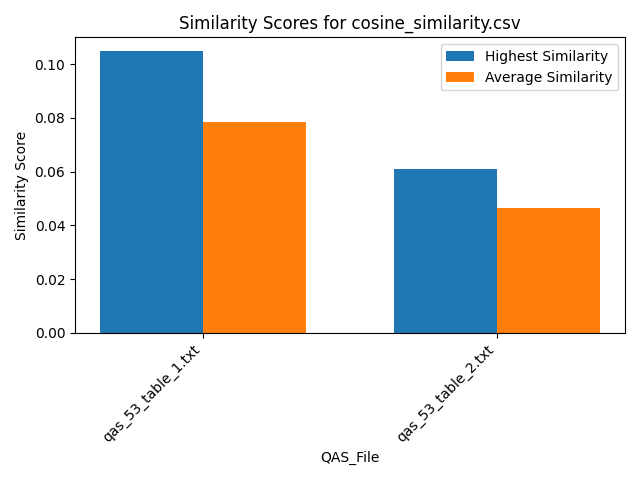

Source data for this figure (header and first rows):
Similarity, QAS_File, Text_File
0.1048, qas_53_table_1.txt, section_26.txt
0.08699, qas_53_table_1.txt, section_39.txt
0.08043, qas_53_table_1.txt, section_29.txt
0.08244, qas_53_table_1.txt, section_7.txt
0.09854, qas_53_table_1.txt, section_19.txt
0.06868, qas_53_table_1.txt, section_2.txt
0.08572, qas_53_table_1.txt, section_30.txt
0.07807, qas_53_table_1.txt, section_21.txt
0.08189, qas_53_table_1.txt, section_24.txt
0.08318, qas_53_table_1.txt, section_23.txt
0.05779, qas_53_table_1.txt, section_31.txt
0.07537, qas_53_table_1.txt, section_16.txt
0.07009, qas_53_table_1.txt, section_27.txt
0.07274, qas_53_table_1.txt, section_12.txt
0.07637, qas_53_table_1.txt, section_41.txt
0.07111, qas_53_table_1.txt, section_18.txt
0.09785, qas_53_table_1.txt, section_25.txt
0.0789, qas_53_table_1.txt, section_6.txt
0.08733, qas_53_table_1.txt, section_5.txt
0.08748, qas_53_table_1.txt, section_33.txt
0.07557, qas_53_table_1.txt, section_11.txt
0.07857, qas_53_table_1.txt, section_43.txt
0.08452, qas_53_table_1.txt, section_42.txt
0.0872, qas_53_table_1.txt, section_14.txt
0.08169, qas_53_table_1.txt, section_10.txt
0.07342, qas_53_table_1.txt, section_36.txt
0.06873, qas_53_table_1.txt, section_35.txt
0.07472, qas_53_table_1.txt, section_9.txt
0.06532, qas_53_table_1.txt, section_20.txt
0.06679, qas_53_table_1.txt, section_17.txt
0.07786, qas_53_table_1.txt, section_38.txt
0.0692, qas_53_table_1.txt, section_22.txt
0.08595, qas_53_table_1.txt, section_1.txt
0.07475, qas_53_table_1.txt, section_15.txt
0.07648, qas_53_table_1.txt, section_37.txt
0.08059, qas_53_table_1.txt, section_40.txt
0.08394, qas_53_table_1.txt, section_4.txt
0.0775, qas_53_table_1.txt, section_13.txt
0.05782, qas_53_table_1.txt, section_32.txt
0.07187, qas_53_table_1.txt, section_34.txt
0.08797, qas_53_table_1.txt, section_8.txt
0.08024, qas_53_table_1.txt, section_44.txt
0.08536, qas_53_table_1.txt, section_28.txt
0.06765, qas_53_table_1.txt, section_3.txt
0.05487, qas_53_table_2.txt, section_26.txt
0.05235, qas_53_table_2.txt, section_39.txt
0.05149, qas_53_table_2.txt, section_29.txt
0.05368, qas_53_table_2.txt, section_7.txt
0.05018, qas_53_table_2.txt, section_19.txt
0.03108, qas_53_table_2.txt, section_2.txt
0.05632, qas_53_table_2.txt, section_30.txt
0.0478, qas_53_table_2.txt, section_21.txt
0.04553, qas_53_table_2.txt, section_24.txt
0.04285, qas_53_table_2.txt, section_23.txt
0.03809, qas_53_table_2.txt, section_31.txt
0.05065, qas_53_table_2.txt, section_16.txt
0.03768, qas_53_table_2.txt, section_27.txt
0.03452, qas_53_table_2.txt, section_12.txt
0.04659, qas_53_table_2.txt, section_41.txt
0.04998, qas_53_table_2.txt, section_18.txt
... 28 more rows
